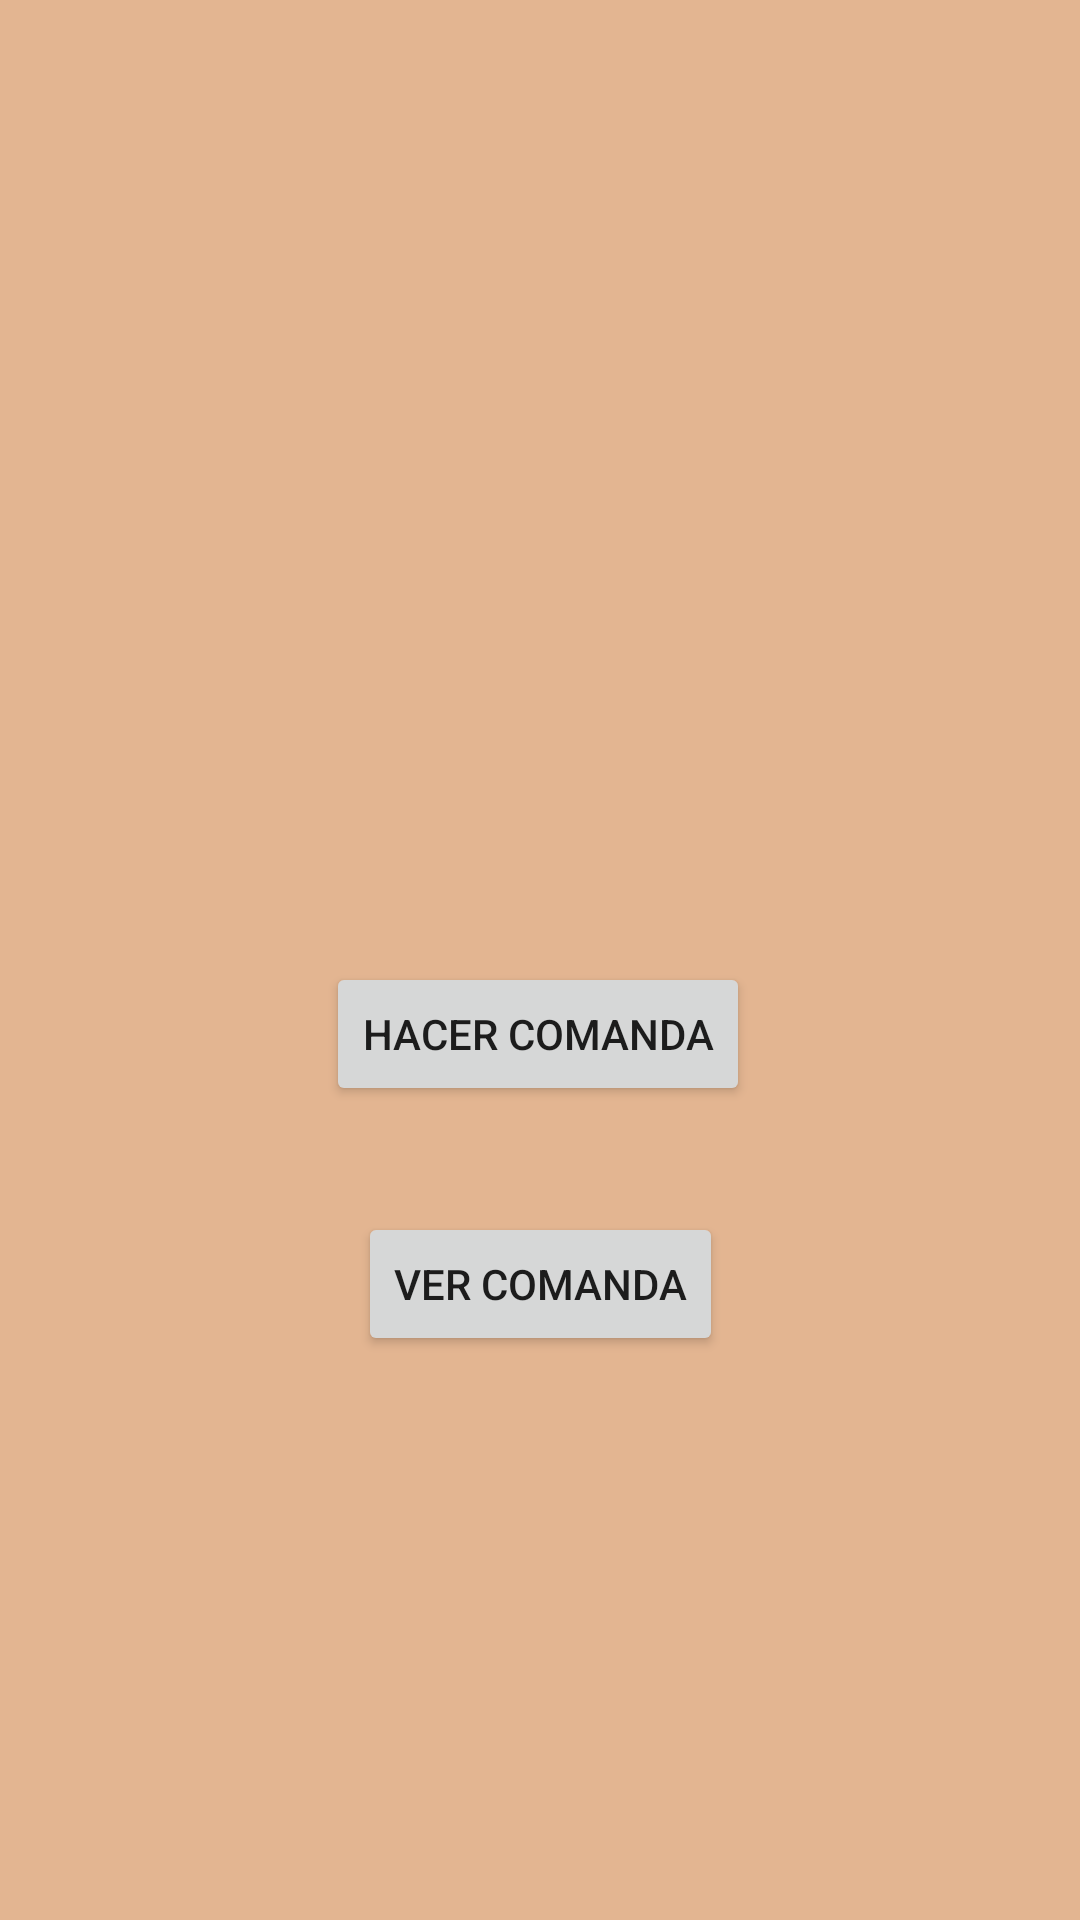

Layout XML and referenced resources for this Android screen:
<!-- AndroidManifest.xml: application theme Theme.MyKotlinApplication -->
<!-- res/layout/fragment_elegir.xml -->
<?xml version="1.0" encoding="utf-8"?>
<layout xmlns:android="http://schemas.android.com/apk/res/android"
    xmlns:app="http://schemas.android.com/apk/res-auto"
    xmlns:tools="http://schemas.android.com/tools"
    tools:context=".ElegirFragment">

    <androidx.constraintlayout.widget.ConstraintLayout
        android:layout_width="match_parent"
        android:layout_height="match_parent"
        android:background="@color/colorpantalla">

        <Button
            android:id="@+id/buttonHacerComanda"
            android:layout_width="wrap_content"
            android:layout_height="wrap_content"
            android:text="Hacer Comanda"
            app:layout_constraintBottom_toBottomOf="parent"
            app:layout_constraintEnd_toEndOf="parent"
            app:layout_constraintHorizontal_bias="0.497"
            app:layout_constraintStart_toStartOf="parent"
            app:layout_constraintTop_toBottomOf="@+id/imageView2"
            app:layout_constraintVertical_bias="0.28" />

        <Button
            android:id="@+id/buttonVerComanda"
            android:layout_width="wrap_content"
            android:layout_height="wrap_content"
            android:text="Ver Comanda"
            app:layout_constraintBottom_toBottomOf="parent"
            app:layout_constraintEnd_toEndOf="parent"
            app:layout_constraintStart_toStartOf="parent"
            app:layout_constraintTop_toBottomOf="@+id/buttonHacerComanda"
            app:layout_constraintVertical_bias="0.158" />

        <ImageView
            android:id="@+id/imageView2"
            android:layout_width="208dp"
            android:layout_height="163dp"
            android:layout_marginTop="52dp"
            android:src="@drawable/_ndice"
            app:layout_constraintEnd_toEndOf="parent"
            app:layout_constraintHorizontal_bias="0.497"
            app:layout_constraintStart_toStartOf="parent"
            app:layout_constraintTop_toTopOf="parent" />
    </androidx.constraintlayout.widget.ConstraintLayout>

</layout>
<!-- resources referenced by this layout -->
<resources>
  <color name="colorpantalla">#E3B591</color>
  <style name="Theme.MyKotlinApplication" parent="Theme.MaterialComponents.DayNight.DarkActionBar">
          
          <item name="colorPrimary">@color/colorpantallaDark</item>
          <item name="colorPrimaryVariant">#301D0E</item>
          <item name="colorOnPrimary">@color/white</item>
          
          <item name="colorSecondary">@color/teal_200</item>
          <item name="colorSecondaryVariant">@color/teal_700</item>
          <item name="colorOnSecondary">@color/black</item>
          
          <item name="android:statusBarColor" tools:targetApi="l">?attr/colorPrimaryVariant</item>
          
      </style>
  <color name="colorpantallaDark">#4D2E16</color>
  <color name="white">#FFFFFFFF</color>
  <color name="teal_200">#FF03DAC5</color>
  <color name="teal_700">#FF018786</color>
  <color name="black">#FF000000</color>
</resources>
